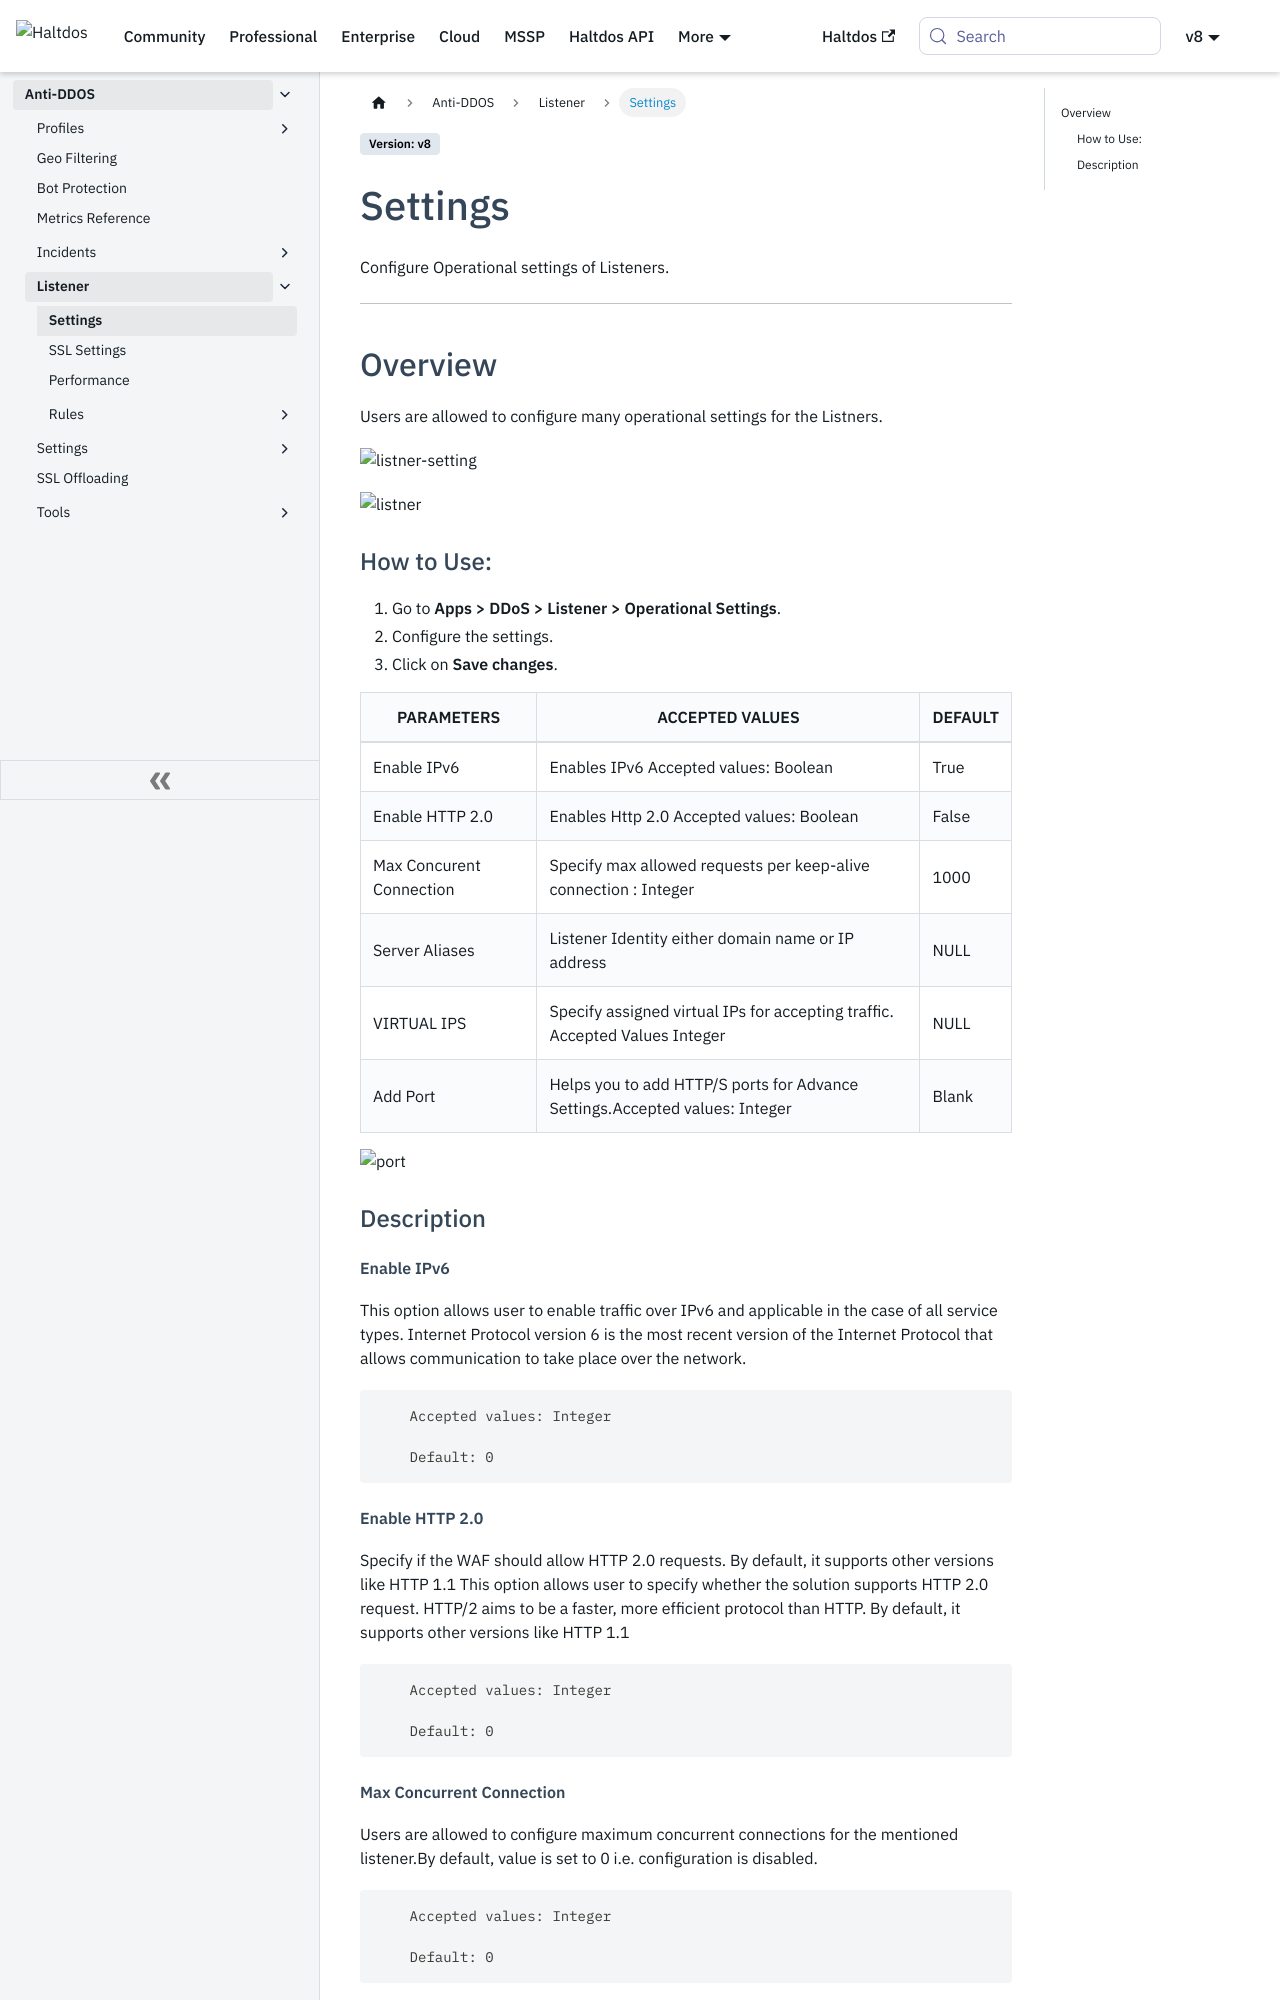

repository: halt-dos/hd-wiki-public · page: v8/enterprise/ddos/listeners/settings/index.html · generator: docusaurus

---
sidebar_position: 1
---

#  Settings
Configure Operational settings of Listeners.

---



## Overview

Users are allowed to configure many operational settings for the Listners.
  
![listner-setting](/img/ddos/v7/docs/listner_setting.png)

![listner](/img/ddos/v7/docs/listner_connection.png)

### How to Use:
1. Go to **Apps > DDoS > Listener > Operational Settings**.  
2. Configure the settings.
3. Click on **Save changes**.


| PARAMETERS                  | ACCEPTED VALUES | DEFAULT       |
|-----------------------------|-----------------|---------------|
| Enable IPv6|Enables IPv6 Accepted values: Boolean|True
| Enable HTTP 2.0 |Enables Http 2.0 Accepted values: Boolean|False
| Max Concurent Connection | Specify max allowed requests per keep-alive connection : Integer |1000
| Server Aliases| Listener Identity either domain name or IP address | NULL 
| VIRTUAL IPS|Specify assigned virtual IPs for accepting traffic. Accepted Values Integer|NULL
| Add Port|Helps you to add HTTP/S ports for Advance Settings.Accepted values: Integer|Blank

![port](/img/ddos/v7/docs/port.png)

### Description

##### **Enable IPv6**
This option allows user to enable traffic over IPv6 and applicable in the case of all service types. Internet Protocol version 6 is the most recent version of the Internet Protocol that allows communication to take place over the network.

```
    Accepted values: Integer

    Default: 0
```


##### **Enable HTTP 2.0**
Specify if the WAF should allow HTTP 2.0 requests. By default, it supports other versions like HTTP 1.1
This option allows user to specify whether the solution supports HTTP 2.0 request. HTTP/2 aims to be a faster, more efficient protocol than HTTP. By default, it supports other versions like HTTP 1.1

```
    Accepted values: Integer

    Default: 0  
```
